Dataset: synthetic (GitHub, a2rizing/pothole-detection). Classes: no pothole, pothole.

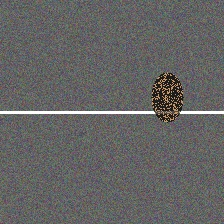
Label: pothole

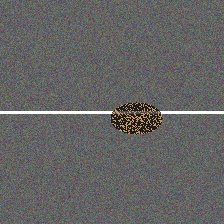
Label: pothole

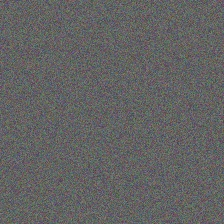
Label: no pothole

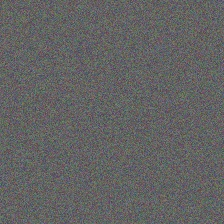
Label: no pothole

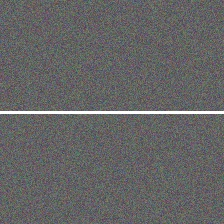
Label: no pothole

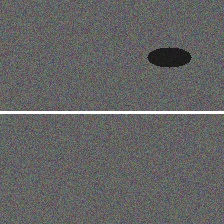
Label: pothole
